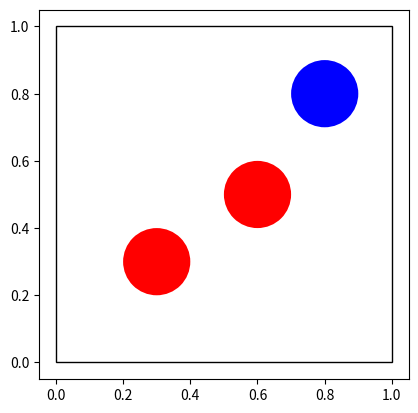

Write the Python code that produced this figure. (Note: this script raises an exception after producing the figure.)
import numpy as np
import matplotlib.pyplot as plt
import matplotlib.patches as patches
import math
import random
import sys
import copy

class Node():
	def __init__(self,x,y):
		self.x=x
		self.y=y
		self.p=None
		self.cost=0

plt.axis([-0.1, 1.1, -0.1, 1.1])
# rectangle = plt.Rectangle((0.2, 0.2), 0.2, 0.2)
# plt.gca().add_patch(rectangle)

obs = plt.Circle((0.3, 0.3), radius=0.1, fc='r')
plt.gca().add_patch(obs)

obs = plt.Circle((0.6, 0.5), radius=0.1, fc='r')
plt.gca().add_patch(obs)

rectangle = plt.Rectangle((0, 0), 1, 1,fill=False)
plt.gca().add_patch(rectangle)


current_x=0
current_y=0
current_th=0		#current angle in Degrees

PI=3.14
r_min=0.02
step=0.1

goal_x=0.8
goal_y=0.8
goal_th=0			#goal angle in Degrees

goal_circle = plt.Circle((0.8, 0.8), radius=0.1, fc='b')
plt.gca().add_patch(goal_circle)

plt.axis('scaled')
# goal_circle = 
#plt.show()

def LSL(current_x,current_y,current_th,goal_x,goal_y,goal_th):
	c1_x=current_x-r_min*math.cos(math.radians(current_th)-(PI/2))	#center of first circle of min_turning radius
	c1_y=current_y-r_min*math.sin(math.radians(current_th)-(PI/2))		

	c2_x=goal_x-r_min*math.cos(math.radians(goal_th)-(PI/2))		#center of second circle of min_turning radius
	c2_y=goal_y-r_min*math.sin(math.radians(goal_th)-(PI/2))
	#print c1_x,c1_y,c2_x,c2_y, c2_y-c1_y, c2_x-c1_x
	theta = (np.arctan2(c2_x-c1_x, c2_y-c1_y))

	tan_pt1_x=c1_x+r_min*math.cos(theta)		#tangent point in first circle of min_turning radius
	tan_pt1_y=c1_y-r_min*math.sin(theta)

	tan_pt2_x=c2_x+r_min*math.cos(theta)		#tangent point in second circle of min_turning radius
	tan_pt2_y=c2_y-r_min*math.sin(theta)

	S = ((c2_x-c1_x)**2 + (c2_y-c1_y)**2)**0.5
	# print S,theta
	# print (tan_pt1_x,tan_pt1_y)
	# print (tan_pt2_x,tan_pt2_y)
	# print (c1_x,c1_y,c2_x,c2_y)

	Ti = np.arctan2(current_x-c1_x,current_y-c1_y) - np.arctan2(tan_pt1_x-c1_x,tan_pt1_y-c1_y)	#Initial Turning angle

	Tf = np.arctan2(tan_pt2_x - c2_x,tan_pt2_y- c2_y) - np.arctan2(goal_x - c2_x,goal_y- c2_y)	#Final Turning angle

	if Ti<0:
		Ti+=2*np.pi
	if Tf<0:
		Tf+=2*np.pi

	total_dist = Ti*r_min + Tf*r_min + S 	#Total Distance from current to Goal

	# Ti= Ti*180/np.pi

	# print Ti,Tf, total_dist,S
	ans=[Ti,Tf, total_dist,S,tan_pt1_x,tan_pt1_y,tan_pt2_x,tan_pt2_y,c1_x,c1_y,c2_x,c2_y,"LL"]

	return ans

def RSR(current_x,current_y,current_th,goal_x,goal_y,goal_th):
	c1_x=current_x+r_min*math.cos(math.radians(current_th)-(PI/2))	#center of first circle of min_turning radius
	c1_y=current_y+r_min*math.sin(math.radians(current_th)-(PI/2))

	c2_x=goal_x+r_min*math.cos(math.radians(goal_th)-(PI/2))	#center of second circle of min_turning radius
	c2_y=goal_y+r_min*math.sin(math.radians(goal_th)-(PI/2))

	theta = (np.arctan2(c2_x-c1_x, c2_y-c1_y))

	tan_pt1_x=c1_x-r_min*math.cos(theta)	#tangent point in first circle of min_turning radius
	tan_pt1_y=c1_y+r_min*math.sin(theta)

	tan_pt2_x=c2_x-r_min*math.cos(theta)	#tangent point in second circle of min_turning radius
	tan_pt2_y=c2_y+r_min*math.sin(theta)

	S = ((c2_x-c1_x)**2 + (c2_y-c1_y)**2)**0.5

	# print (tan_pt1_x,tan_pt1_y)
	# print (tan_pt2_x,tan_pt2_y)
	# print (c2_x,c2_y)
	Ti = np.arctan2(tan_pt1_x-c1_x,tan_pt1_y-c1_y) - np.arctan2(current_x-c1_x,current_y-c1_y)	#Initial Turning angle

	Tf = np.arctan2(goal_x - c2_x,goal_y- c2_y) - np.arctan2(tan_pt2_x - c2_x,tan_pt2_y- c2_y)	#Final Turning angle
	
	if Ti<0:
		Ti+=2*np.pi
	if Tf<0:
		Tf+=2*np.pi

	total_dist = Ti*r_min + Tf*r_min + S 	#Total Distance from current to Goal

	Ti= Ti*180/np.pi


	ans=[Ti,Tf, total_dist,S,tan_pt1_x,tan_pt1_y,tan_pt2_x,tan_pt2_y,c1_x,c1_y,c2_x,c2_y,"RR"]
	return ans

def LSR(current_x,current_y,current_th,goal_x,goal_y,goal_th):
	c1_x=current_x-r_min*math.cos(math.radians(current_th)-(PI/2))	#center of first circle of min_turning radius
	c1_y=current_y-r_min*math.sin(math.radians(current_th)-(PI/2))

	c2_x=goal_x+r_min*math.cos(math.radians(goal_th)-(PI/2))	#center of second circle of min_turning radius
	c2_y=goal_y+r_min*math.sin(math.radians(goal_th)-(PI/2))

	# if c2_x-c1_x<0:
	# 	theta = (np.arctan2((c2_x-c1_x), c2_y-c1_y-2*r_min))
	# elif c2_x-c1_x>0:
	# 	theta = (np.arctan2((c2_x-c1_x), c2_y-c1_y+2*r_min))
	S1 = ((c2_x-c1_x)**2 + (c2_y-c1_y)**2)**0.5		#Distance from (c1_x,c1_y) to (c2_x,c2_y)

	if(-r_min**2 + (S1**2)/4.0 )<0:
		# print"Holaaaaaa"
		return None

	S = 2*((-r_min**2 + (S1**2)/4.0 )**0.5)
	theta =   (np.arctan2((c2_x-c1_x), c2_y-c1_y)) - np.arctan2(r_min,S/2.0)


	tan_pt1_x=c1_x+r_min*math.cos(theta)	#tangent point in first circle of min_turning radius
	tan_pt1_y=c1_y-r_min*math.sin(theta)

	tan_pt2_x=c2_x-r_min*math.cos(theta)	#tangent point in second circle of min_turning radius
	tan_pt2_y=c2_y+r_min*math.sin(theta)


	Ti = np.arctan2(current_x-c1_x,current_y-c1_y) - np.arctan2(tan_pt1_x-c1_x,tan_pt1_y-c1_y)	#Initial Turning angle

	Tf = np.arctan2(goal_x - c2_x,goal_y- c2_y) - np.arctan2(tan_pt2_x - c2_x,tan_pt2_y- c2_y)	#Final Turning angle

	if Ti<0:
		Ti+=2*np.pi
	if Tf<0:
		Tf+=2*np.pi

	total_dist = Ti*r_min + Tf*r_min + S 	#Total Distance from current to Goal

	Ti= Ti*180/np.pi
	# print Ti, current_x,current_y,current_th,goal_x,goal_y,goal_th

	ans=[Ti,Tf, total_dist,S,tan_pt1_x,tan_pt1_y,tan_pt2_x,tan_pt2_y,c1_x,c1_y,c2_x,c2_y,"LR"]
	return ans

def RSL(current_x,current_y,current_th,goal_x,goal_y,goal_th):
	c1_x=current_x+r_min*math.cos(math.radians(current_th)-(PI/2))	#center of first circle of min_turning radius
	c1_y=current_y+r_min*math.sin(math.radians(current_th)-(PI/2))

	c2_x=goal_x-r_min*math.cos(math.radians(goal_th)-(PI/2))	#center of second circle of min_turning radius
	c2_y=goal_y-r_min*math.sin(math.radians(goal_th)-(PI/2))

	S1 = ((c2_x-c1_x)**2 + (c2_y-c1_y)**2)**0.5	#Distance from (c1_x,c1_y) to (c2_x,c2_y)
	# print (tan_pt1_x,tan_pt1_y)
	# print (tan_pt2_x,tan_pt2_y)
	if(-r_min**2 + (S1**2)/4.0 )<0:
		# print"Holaaaaaa"
		return None
	S = 2*((-r_min**2 + (S1**2)/4.0 )**0.5)

	# if c2_x-c1_x<0:
	# 	theta = (np.arctan2((c2_x-c1_x), c2_y-c1_y+2*r_min))
	# elif c2_x-c1_x>0:
	# 	theta = (np.arctan2((c2_x-c1_x), c2_y-c1_y-2*r_min))

	theta =   + (np.arctan2((c2_x-c1_x), c2_y-c1_y)) + np.arctan2(r_min,S/2.0)

	# print "THETA ", theta, "c1_x =",c1_x, c1_y,c2_x,c2_y,"S=",S

	tan_pt1_x=c1_x-r_min*math.cos(theta)	#tangent point in first circle of min_turning radius
	tan_pt1_y=c1_y+r_min*math.sin(theta)

	tan_pt2_x=c2_x+r_min*math.cos(theta)	#tangent point in second circle of min_turning radius
	tan_pt2_y=c2_y-r_min*math.sin(theta)

	
	Ti = np.arctan2(tan_pt1_x-c1_x,tan_pt1_y-c1_y) - np.arctan2(current_x-c1_x,current_y-c1_y)	#Initial Turning angle

	Tf = np.arctan2(tan_pt2_x - c2_x,tan_pt2_y- c2_y) - np.arctan2(goal_x - c2_x,goal_y- c2_y)	#Final Turning angle

	if Ti<0:
		Ti+=2*np.pi
	if Tf<0:
		Tf+=2*np.pi

	total_dist = Ti*r_min + Tf*r_min + S 	#Total Distance from current to Goal

	Ti= Ti*180/np.pi
	# print Ti, current_x,current_y,current_th,goal_x,goal_y,goal_th

	ans=[Ti,Tf, total_dist,S,tan_pt1_x,tan_pt1_y,tan_pt2_x,tan_pt2_y,c1_x,c1_y,c2_x,c2_y,"RL"]
	#    0   1.  2.        3. 4.        5.        6.        7.        8.   9.    10.  11
	return ans

tree = [Node(current_x,current_y)]

def findNearest(sample):
	min_d = sys.maxint
	ind=0
	min_node=tree[0]
	for indd,node in enumerate(tree):
		dis = ((node.x-sample.x)**2 + (node.y-sample.y)**2)**0.5
		if min_d>dis:
			min_d=dis
			min_node=node
			ind=indd
	return min_node,ind

def find_nearby_nodes(newNode):
	radius = step*2
	dist_list = [(node.x - newNode.x) ** 2 + (node.y - newNode.y) ** 2 for node in tree]
	nearinds = [dist_list.index(i) for i in dist_list if i <= (radius ** 2)]
	return nearinds

def check_collision_extend(node, theta, d):
	
	temp_node = copy.deepcopy(node)
	
	for i in range(int(d / step)):
		temp_node.x += step * math.cos(theta)
		temp_node.y += step * math.sin(theta)
		if ((temp_node.x-0.3)**2 + (temp_node.y-0.3)**2)**0.5 < 0.12:
			return False
		if ((temp_node.x-0.6)**2 + (temp_node.y-0.5)**2)**0.5 < 0.12:
			return False
		if temp_node.x>1 or temp_node.y>1 or temp_node.x<0 or temp_node.y<0:
			return False
	return True

def rewire(node, nearinds):
	for i in nearinds:
		nearNode = tree[i]
		dx = node.x - nearNode.x
		dy = node.y - nearNode.y
		d = math.sqrt(dx ** 2 + dy ** 2)

		if nearNode.cost>node.cost+d:
			theta = np.arctan2(dy, dx)
			if check_collision_extend(tree[i], theta, d):
				nearNode.p=tree.index(node)
				nearNode.cost=node.cost+d

def choose_parent(newNode, nearinds):
	if not nearinds:
		return newNode
	dist_list = []
	for i in nearinds:
		dx = newNode.x - tree[i].x
		dy = newNode.y - tree[i].y
		d = math.sqrt(dx ** 2 + dy ** 2)
		theta = np.arctan2(dy, dx)
		if check_collision_extend(tree[i], theta, d):
			dist_list.append(tree[i].cost + d)

	if not dist_list:
		return newNode

	mincost = min(dist_list)
	minind = nearinds[dist_list.index(mincost)]

	newNode.cost = mincost
	newNode.p = minind

	return newNode

def RRT():
	while True:
		sample = Node(random.uniform(0,1),random.uniform(0,1))

		nearestNode,ind = findNearest(sample)
		newNode = copy.deepcopy(nearestNode)
		theta = (np.arctan2(sample.y-nearestNode.y, sample.x-nearestNode.x))
		newNode.x+=step*math.cos(theta)
		newNode.y+=step*math.sin(theta)
		newNode.p=ind
		newNode.cost+=step
		# plt.plot(newNode.x,newNode.y,'r+')
		# plt.pause(2)
		# plt.plot(nearestNode.x,nearestNode.y,'bo')
		# plt.pause(2)
		# plt.plot(nearestNode.x,nearestNode.y,'wo')
		# plt.pause(2)

		if ((newNode.x-0.3)**2 + (newNode.y-0.3)**2)**0.5 < 0.12:
			# plt.plot(newNode.x,newNode.y,'w+')
			# plt.pause(2)
			continue
		if ((newNode.x-0.6)**2 + (newNode.y-0.5)**2)**0.5 < 0.12:
			# plt.plot(newNode.x,newNode.y,'w+')
			# plt.pause(2)
			continue
		if newNode.x>1 or newNode.y>1 or newNode.x<0 or newNode.y<0:
			# plt.plot(newNode.x,newNode.y,'w+')
			# plt.pause(2)
			continue
		nearbyNodes = find_nearby_nodes(newNode)
		newNode = choose_parent(newNode, nearbyNodes)
		# plt.plot(newNode.x,newNode.y,'bo')
		# plt.pause(2)
		# plt.plot(newNode.x,newNode.y,'wo')
		# plt.pause(2)
		tree.append(newNode)
		rewire(newNode,nearbyNodes)

		if ((newNode.x-goal_x)**2 + (newNode.y-goal_y)**2)**0.5 < step:
			break
		# DrawGraph(sample)
	path=[[newNode.x,newNode.y]]
	while True:
		if not newNode.p:
			break
		#plt.plot([newNode.x,newNode.y],[tree[newNode.p].x,tree[newNode.p].y],'ro-')
		path.append([tree[newNode.p].x,tree[newNode.p].y])
		newNode=tree[newNode.p]
	x=[goal_x]
	y=[goal_y]
	for i in path:
		x.append(i[0])
		y.append(i[1])
		# plt.plot(i[0],i[1],'o-')
		# plt.pause(0.5)
	x.append(current_x)
	y.append(current_y)
	# print x,y
	nx=x[::-1][1:]
	ny=y[::-1][1:]

	sx=0
	sy=0
	st=0
	for a,b in zip(nx,ny):
		ex,ey=a,b
		et=(np.arctan2(ey-goal_y, ex-goal_x))

		# dubins
		paths=[LSL,RSR,LSR,RSL] 
		minS=float("inf")
		ans=[]
		count=0
		curve=""
		ans_count=1
		for i in paths:
			path_ans=i(sx,sy,st,ex,ey,et)
			count+=1
			if path_ans:
				if minS>path_ans[3]:
					ans=path_ans
					minS=path_ans[3]
					ans_count=count
					curve=path_ans[12]

		plt.plot([ans[4],ans[6]],[ans[5],ans[7]])

		start_angle1 = np.arctan2(sy - ans[9], sx - ans[8]) * 180 / np.pi
		end_angle1 = np.arctan2(ans[5] - ans[9], ans[4] - ans[8]) * 180 / np.pi
		
		if curve[0]=="L":
			arc1 = patches.Arc((ans[8], ans[9]), 2*r_min,2*r_min,theta1=start_angle1, theta2=end_angle1)
		else:
			arc1 = patches.Arc((ans[8], ans[9]), 2*r_min,2*r_min,theta1=end_angle1, theta2=start_angle1)
		plt.gca().add_patch(arc1)

		start_angle2 = np.arctan2(ans[7] - ans[11], ans[6] - ans[10]) * 180 / np.pi
		end_angle2 = np.arctan2(ey - ans[11], ex - ans[10]) * 180 / np.pi
		
		if curve[1]=="L":
			arc2 = patches.Arc((ans[10], ans[11]), 2*r_min,2*r_min,theta1=start_angle2, theta2=end_angle2)
		else:
			arc2 = patches.Arc((ans[10], ans[11]), 2*r_min,2*r_min,theta1=end_angle2, theta2=start_angle2)

		plt.gca().add_patch(arc2)

		plt.gca().set_aspect('equal')

		#
		sx,sy,st=ex,ey,et
	# plt.plot(x, y, 'o-')
	# plt.pause(0.05)
	plt.show()
RRT()